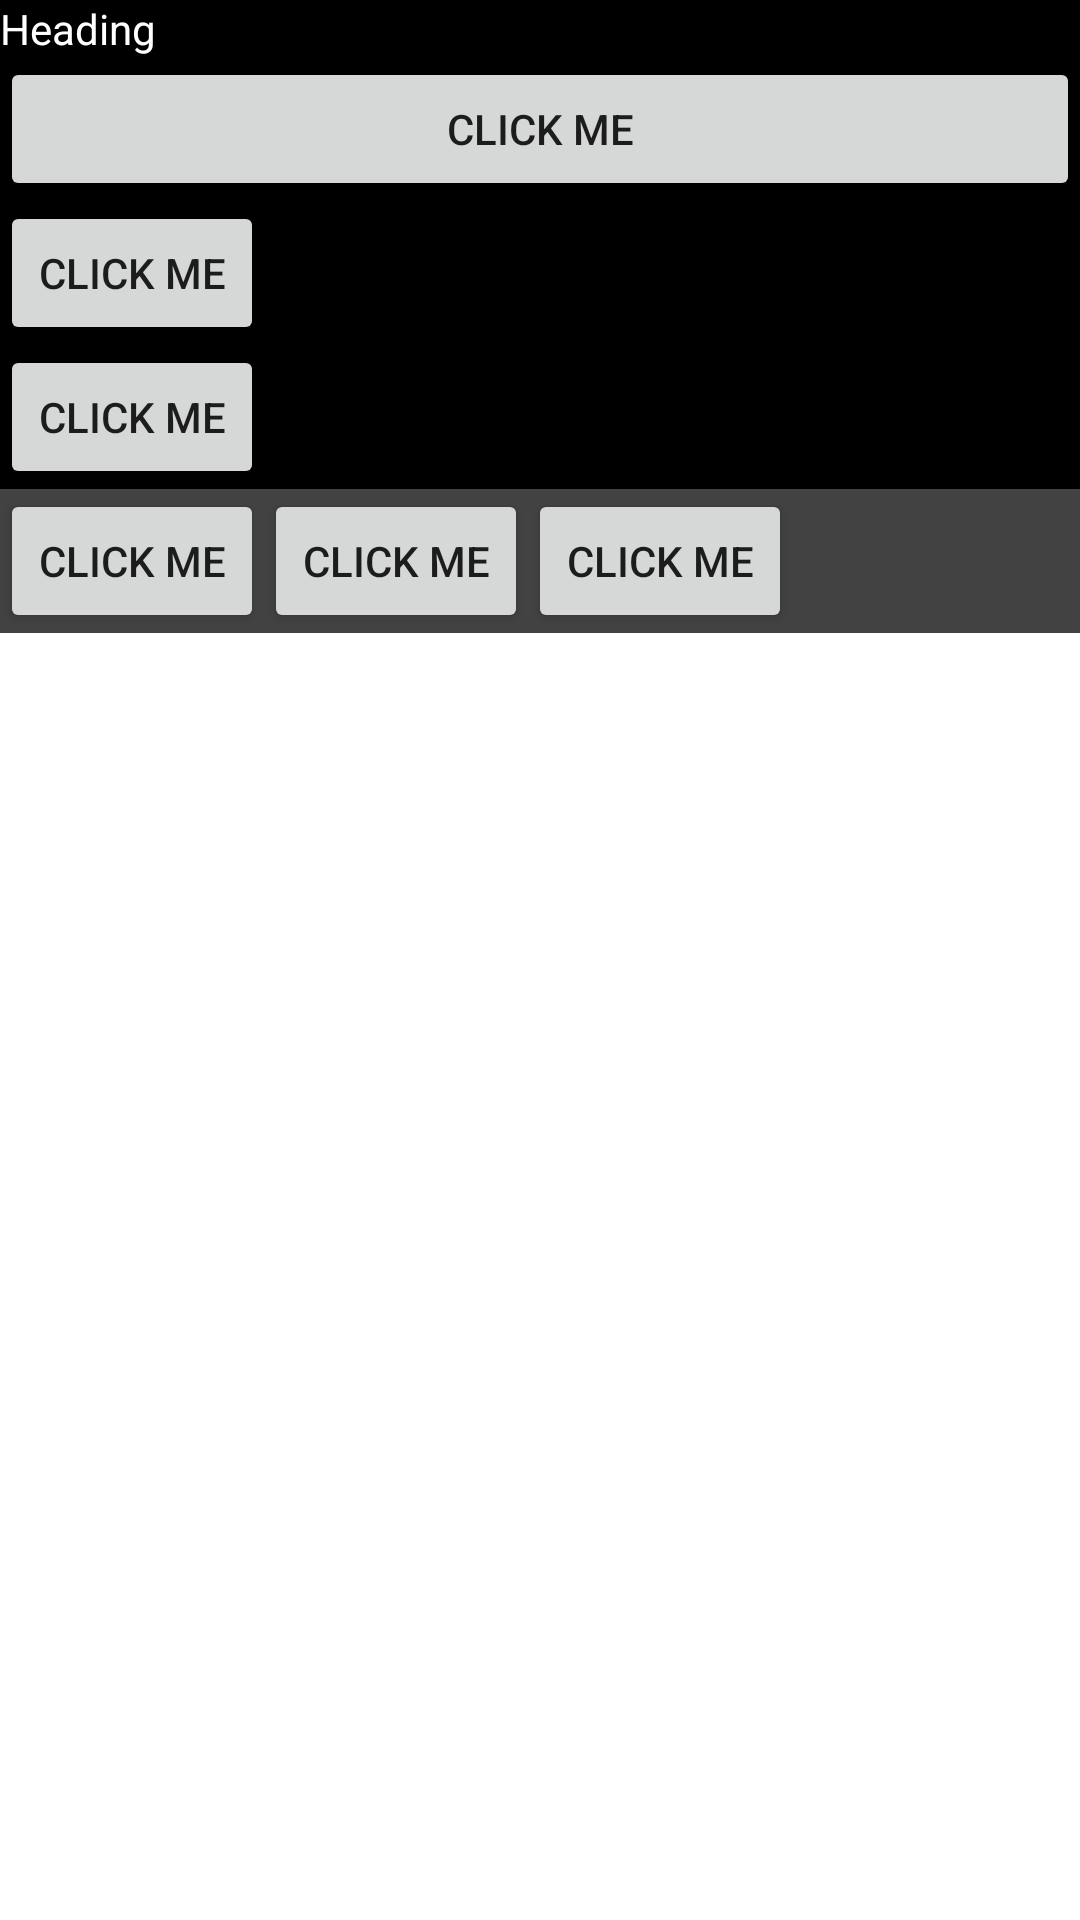

Write the Android layout XML for this screen, with the resource values it uses.
<!-- AndroidManifest.xml: activity theme Theme.Newproject -->
<!-- res/layout/activity_main.xml -->
<?xml version="1.0" encoding="utf-8"?>
<androidx.constraintlayout.widget.ConstraintLayout xmlns:android="http://schemas.android.com/apk/res/android"
    xmlns:app="http://schemas.android.com/apk/res-auto"
    xmlns:tools="http://schemas.android.com/tools"
    android:id="@+id/main"
    android:layout_width="match_parent"
    android:layout_height="match_parent"
    tools:context=".ui.MainActivity">

   <LinearLayout
       android:layout_width="match_parent"
       android:orientation="vertical"
       android:background="@color/black"
       android:layout_height="wrap_content">
       <TextView
           android:layout_width="match_parent"
           android:layout_height="wrap_content"
           android:textColor="@color/white"

          android:text="Heading"/>


       <Button
           android:id="@+id/click_button"
           android:layout_width="match_parent"
           android:layout_height="wrap_content"
           android:insetLeft="10dp"
           android:insetRight="10dp"
           android:text="Click Me" />

       <Button
           android:layout_width="wrap_content"
           android:layout_height="wrap_content"
           android:id="@+id/click_button1"
           android:text="Click Me"
           />

       <Button
           android:layout_width="wrap_content"
           android:layout_height="wrap_content"
           android:id="@+id/click_button2"
           android:text="Click Me"
           />

    <LinearLayout
        android:layout_width="match_parent"
        android:orientation="horizontal"
        android:background="@color/cardview_dark_background"
        android:layout_height="wrap_content">


        <Button
            android:layout_width="wrap_content"
            android:layout_height="wrap_content"

            android:text="Click Me"
            />

        <Button
            android:layout_width="wrap_content"
            android:layout_height="wrap_content"

            android:text="Click Me"
            />

        <Button
            android:layout_width="wrap_content"
            android:layout_height="wrap_content"

            android:text="Click Me"
            />

    </LinearLayout>
   </LinearLayout>



</androidx.constraintlayout.widget.ConstraintLayout>
<!-- resources referenced by this layout -->
<resources>
  <color name="black">#FF000000</color>
  <color name="white">#FFFFFFFF</color>
  <style name="Theme.Newproject" parent="Theme.MaterialComponents.DayNight.NoActionBar" />
</resources>
